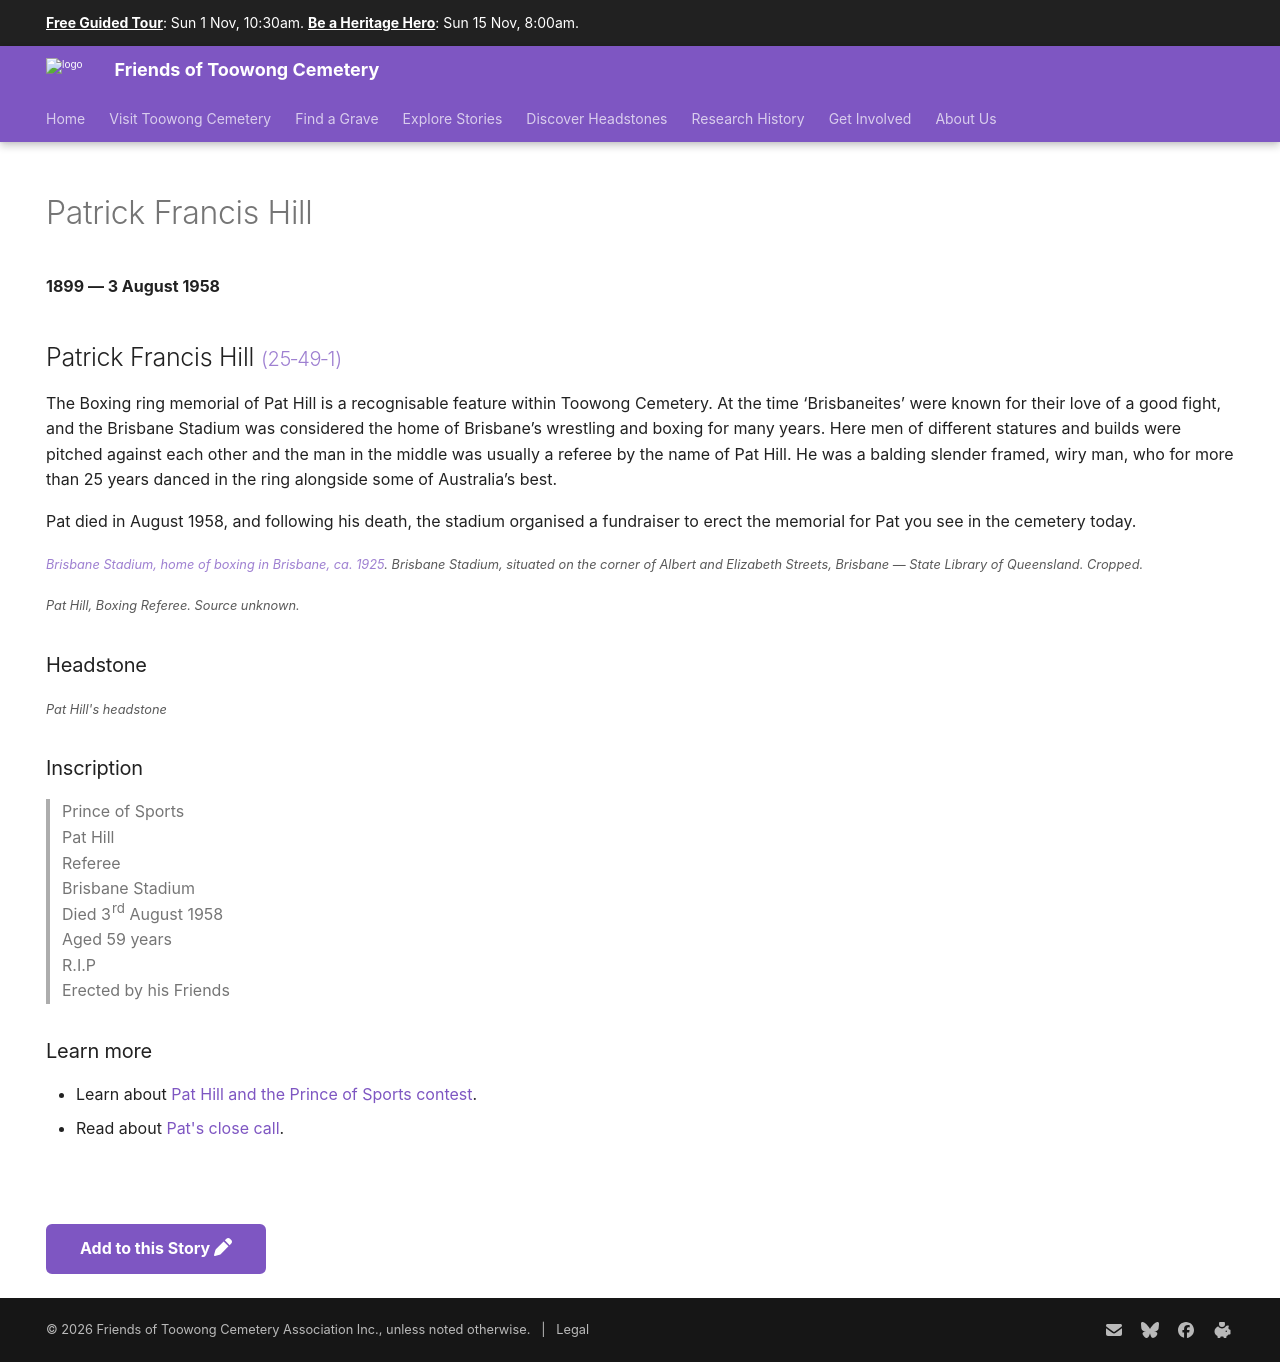

repository: 1871fotc/1871fotc.github.io · page: research/pat-hill/index.html · generator: mkdocs

---
hide:
  - toc
  - navigation
---

# Patrick Francis Hill

**1899 — 3 August 1958**

--8<-- "snippets/pat-hill.md"

![Brisbane Stadium, home of boxing in Brisbane, ca. 1925](../assets/brisbane-stadium.jpg){ width="70%" }

*<small>[Brisbane Stadium, home of boxing in Brisbane, ca. 1925](http://onesearch.slq.qld.gov.au/permalink/f/1upgmng/slq_alma21256132430002061). Brisbane Stadium, situated on the corner of Albert and Elizabeth Streets, Brisbane — State Library of Queensland. Cropped. </small>* 

![Pat Hill, Boxing Referee](../assets/pat-hill.jpg){ width="70%" class="full-width" }

*<small>Pat Hill, Boxing Referee. Source unknown.</small>* 

--8<-- "snippets/headstones/pat-hill.md"

### Learn more 

- Learn about [Pat Hill and the Prince of Sports contest](https://trove.nla.gov.au/newspaper/article/21482211).
- Read about [Pat's close call](https://trove.nla.gov.au/newspaper/article/201314701).

<!--
https://trove.nla.gov.au/newspaper/article/198688860?searchTerm=%22pat%20hill%22%20boxing
https://trove.nla.gov.au/newspaper/article/191590889?searchTerm=%22pat%20hill%22%20boxing
https://trove.nla.gov.au/newspaper/article/183433522?searchTerm=%22pat%20hill%22%20boxing

-->


--8<-- "snippets/add-to-this-story.md"
